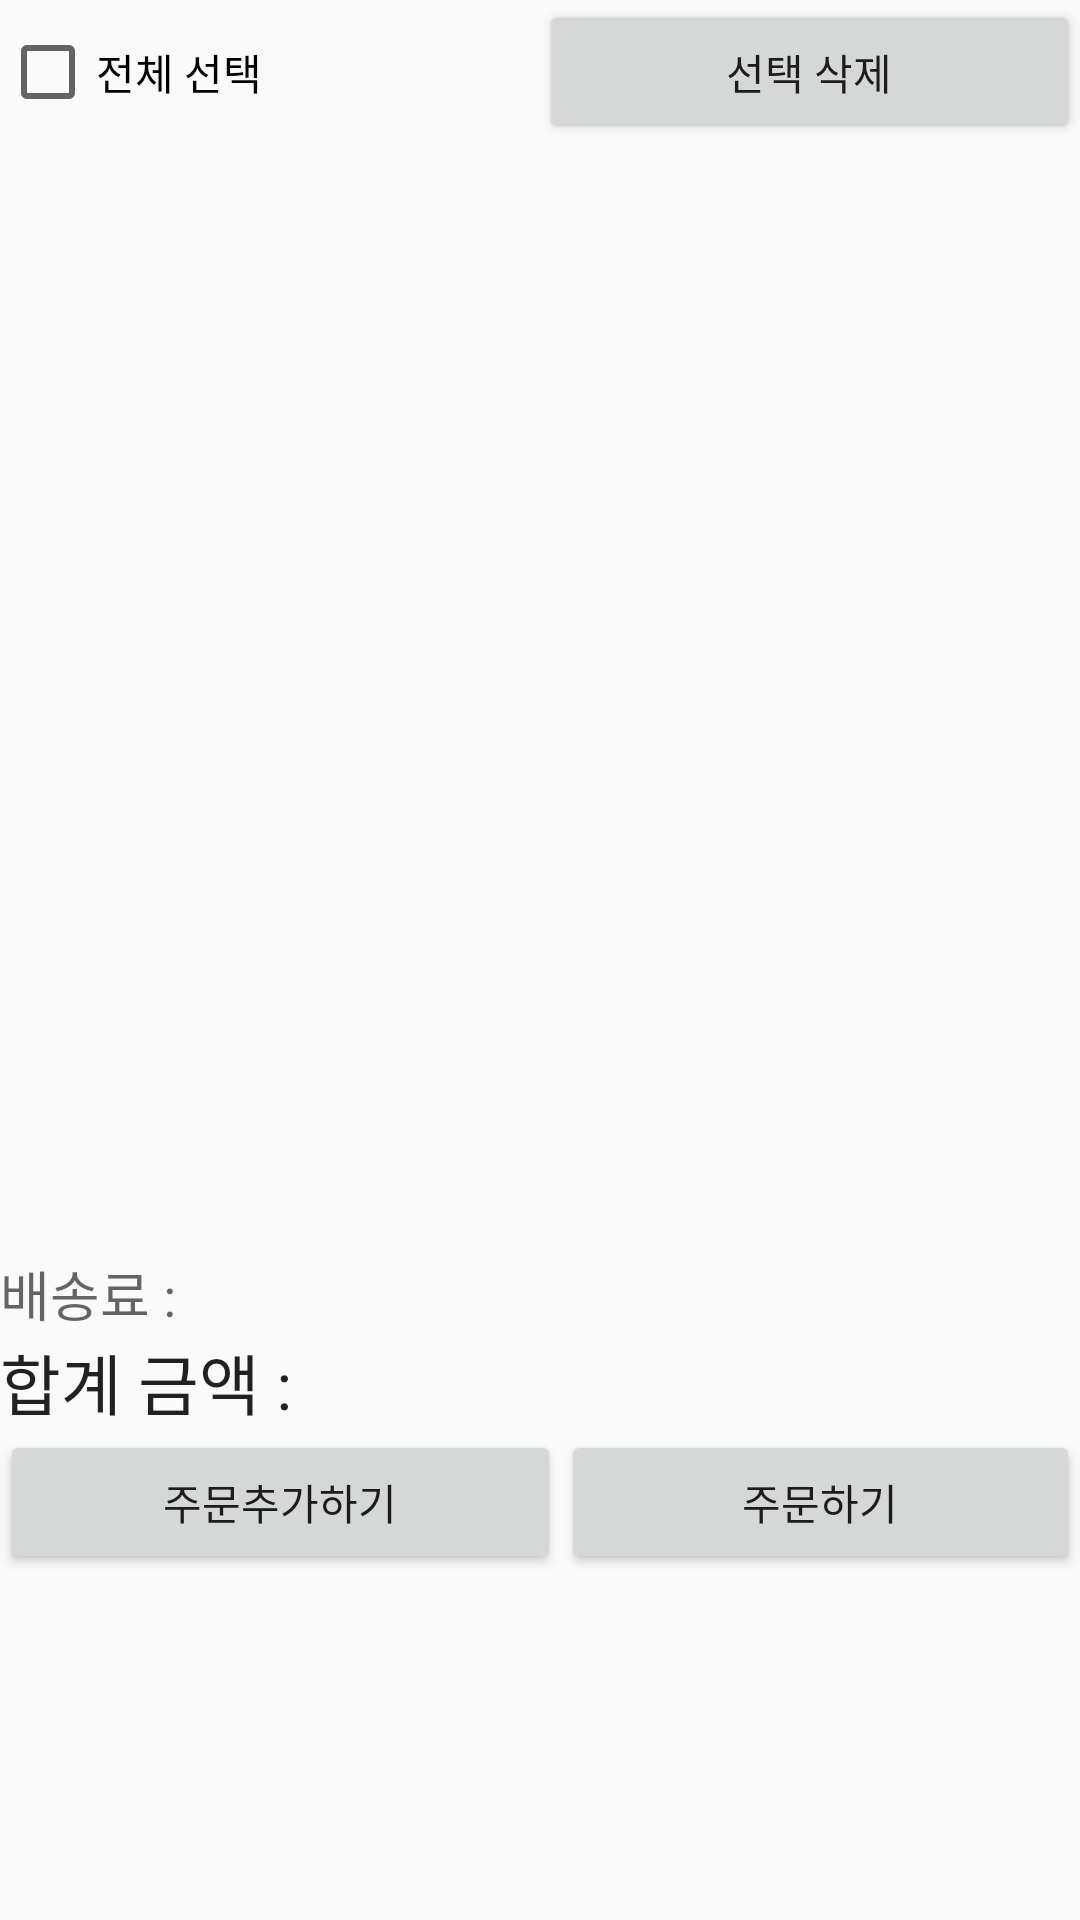

This screen was rendered from an Android layout file. Write that file and the resources it references.
<!-- AndroidManifest.xml: application theme AppTheme -->
<!-- res/layout/customer_cart_layout.xml -->
<?xml version="1.0" encoding="utf-8"?>
<LinearLayout xmlns:android="http://schemas.android.com/apk/res/android"
    android:orientation="vertical" android:layout_width="match_parent"
    android:layout_height="match_parent"
    android:weightSum="1">

    <TableLayout
        android:layout_width="match_parent"
        android:layout_height="wrap_content">

        <TableRow
            android:layout_width="match_parent"
            android:layout_height="match_parent">

            <CheckBox
                android:layout_width="wrap_content"
                android:layout_height="wrap_content"
                android:text="전체 선택"
                android:id="@+id/allSelect"
                android:layout_weight="1"
                android:checked="false" />

            <Button
                android:layout_width="wrap_content"
                android:layout_height="wrap_content"
                android:text="선택 삭제"
                android:id="@+id/selectItemsDelete"
                android:layout_weight="1" />
        </TableRow>
    </TableLayout>

    <LinearLayout xmlns:android="http://schemas.android.com/apk/res/android"
        android:orientation="vertical" android:layout_width="match_parent"
        android:layout_height="match_parent"
        android:weightSum="1">


    <ListView
        android:id="@+id/list"
        android:layout_width="match_parent"
        android:layout_height="370dp" >
    </ListView>

        <TableLayout
            android:layout_width="match_parent"
            android:layout_height="match_parent">

            <TableRow
                android:layout_width="match_parent"
                android:layout_height="match_parent">

                <TextView
                    android:layout_width="wrap_content"
                    android:layout_height="wrap_content"
                    android:textAppearance="?android:attr/textAppearanceMedium"
                    android:text="배송료 :"
                    android:id="@+id/textView10"
                    android:layout_weight="0.5" />

                <TextView
                    android:layout_width="wrap_content"
                    android:layout_height="wrap_content"
                    android:textAppearance="?android:attr/textAppearanceMedium"
                    android:id="@+id/deliveryPrice"
                    android:gravity="center"
                    android:layout_weight="1" />

            </TableRow>

            <TableRow
                android:layout_width="match_parent"
                android:layout_height="match_parent">

                <TextView
                    android:layout_width="wrap_content"
                    android:layout_height="wrap_content"
                    android:textAppearance="?android:attr/textAppearanceLarge"
                    android:text="합계 금액 :"
                    android:id="@+id/textView11"
                    android:layout_weight="0.5" />

                <TextView
                    android:layout_width="wrap_content"
                    android:layout_height="wrap_content"
                    android:textAppearance="?android:attr/textAppearanceLarge"
                    android:id="@+id/totalPrice"
                    android:gravity="center"
                    android:layout_weight="1" />

            </TableRow>

            <TableRow
                android:layout_width="match_parent"
                android:layout_height="match_parent">

                <Button
                    android:layout_width="match_parent"
                    android:layout_height="wrap_content"
                    android:text="주문추가하기"
                    android:id="@+id/addlist"
                    android:layout_weight="1" />

                <Button
                    android:layout_width="match_parent"
                    android:layout_height="wrap_content"
                    android:text="주문하기"
                    android:id="@+id/button"
                    android:layout_weight="1" />
            </TableRow>

        </TableLayout>

    </LinearLayout>

</LinearLayout>
<!-- resources referenced by this layout -->
<resources>
  <style name="AppTheme" parent="Theme.AppCompat.Light.DarkActionBar">
          
      </style>
</resources>
